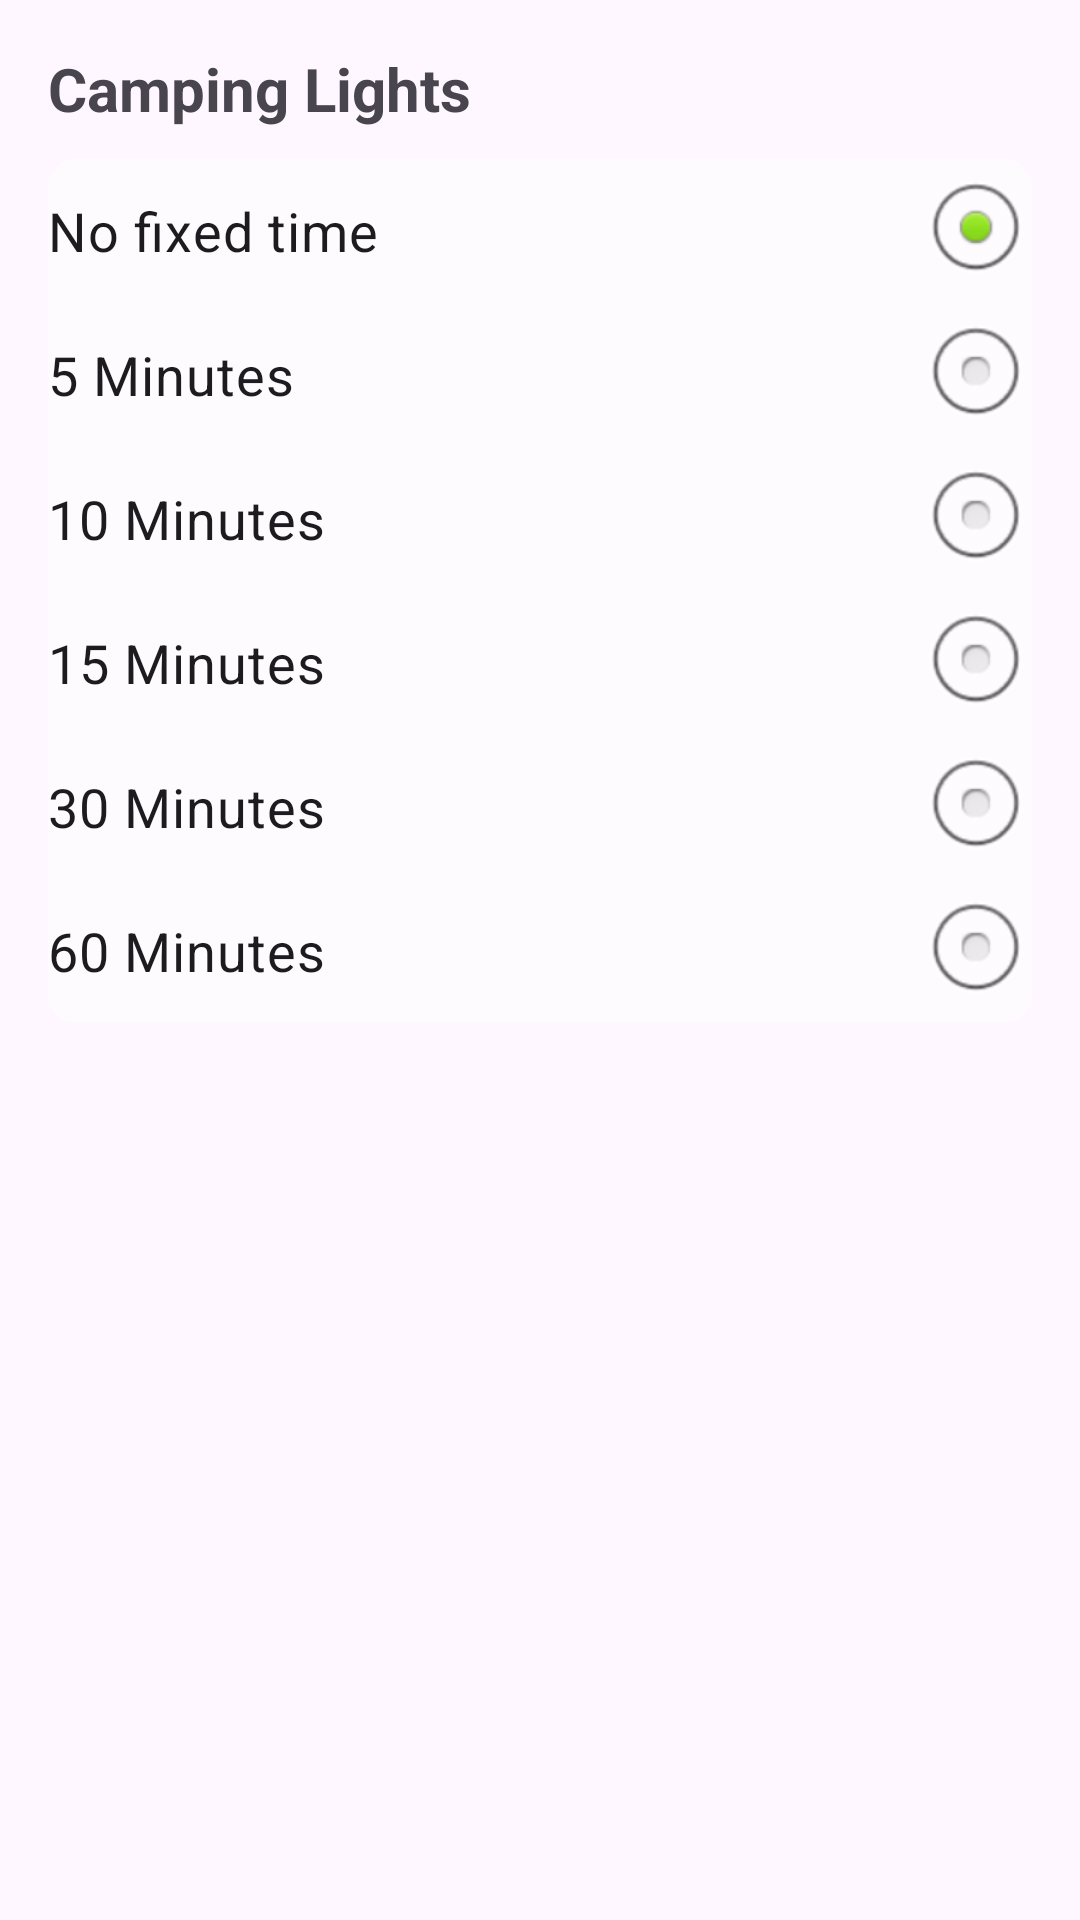

Write the Android layout XML for this screen, with the resource values it uses.
<!-- AndroidManifest.xml: application theme Theme.CampingLight -->
<!-- res/layout/dialog_time_settings.xml -->
<?xml version="1.0" encoding="utf-8"?>
<LinearLayout xmlns:android="http://schemas.android.com/apk/res/android"    android:layout_width="match_parent"    android:layout_height="match_parent"    android:padding="16dp"    android:orientation="vertical">    <TextView        android:id="@+id/textTitle"        android:layout_width="match_parent"        android:layout_height="wrap_content"        android:text="@string/app_name"        android:textSize="20sp"        android:textStyle="bold"        android:paddingBottom="10dp"/>    <RadioGroup        android:id="@+id/camping_lamp_time_settings_menu"        android:layout_width="match_parent"        android:layout_height="wrap_content"        android:background="@drawable/camping_lamp_menu_item_bg"        android:checkedButton="@+id/follow_sys_id"        android:orientation="vertical">        <RadioButton            android:id="@+id/minute_0_id"            android:layout_width="match_parent"            android:layout_height="wrap_content"            android:background="@android:color/transparent"            android:button="@null"            android:drawableRight="@android:drawable/btn_radio"            android:drawablePadding="8dp"            android:layoutDirection="rtl"            android:text="@string/time"            android:textDirection="ltr"            android:checked="true"            android:textSize="18sp" />        <RadioButton            android:id="@+id/minute_5_id"            android:layout_width="match_parent"            android:layout_height="wrap_content"            android:background="@android:color/transparent"            android:button="@null"            android:drawableRight="@android:drawable/btn_radio"            android:drawablePadding="8dp"            android:layoutDirection="rtl"            android:text="@string/time_5"            android:textDirection="ltr"            android:textSize="18sp" />        <RadioButton            android:id="@+id/minute_10_id"            android:layout_width="match_parent"            android:layout_height="wrap_content"            android:background="@android:color/transparent"            android:button="@null"            android:drawableRight="@android:drawable/btn_radio"            android:drawablePadding="8dp"            android:layoutDirection="rtl"            android:text="@string/time_10"            android:textDirection="ltr"            android:textSize="18sp" />        <RadioButton            android:id="@+id/minute_15_id"            android:layout_width="match_parent"            android:layout_height="wrap_content"            android:background="@android:color/transparent"            android:button="@null"            android:drawableRight="@android:drawable/btn_radio"            android:drawablePadding="8dp"            android:layoutDirection="rtl"            android:text="@string/time_15"            android:textDirection="ltr"            android:textSize="18sp" />        <RadioButton            android:id="@+id/minute_30_id"            android:layout_width="match_parent"            android:layout_height="wrap_content"            android:background="@android:color/transparent"            android:button="@null"            android:drawableRight="@android:drawable/btn_radio"            android:drawablePadding="8dp"            android:layoutDirection="rtl"            android:text="@string/time_30"            android:textDirection="ltr"            android:textSize="18sp" />        <RadioButton            android:id="@+id/minute_60_id"            android:layout_width="match_parent"            android:layout_height="wrap_content"            android:background="@android:color/transparent"            android:button="@null"            android:drawableRight="@android:drawable/btn_radio"            android:drawablePadding="8dp"            android:layoutDirection="rtl"            android:text="@string/time_60"            android:textDirection="ltr"            android:textSize="18sp" />    </RadioGroup></LinearLayout>
<!-- resources referenced by this layout -->
<resources>
  <!-- drawable camping_lamp_menu_item_bg (drawable) -->
  <?xml version="1.0" encoding="utf-8"?>
  <shape xmlns:android="http://schemas.android.com/apk/res/android" android:shape="rectangle">
      <corners android:radius="10dp"/>
      <solid android:color="#80ffffff"/>
  </shape>
  <string name="app_name">Camping Lights</string>
  <string name="time">No fixed time</string>
  <string name="time_10">10 Minutes</string>
  <string name="time_15">15 Minutes</string>
  <string name="time_30">30 Minutes</string>
  <string name="time_5">5 Minutes</string>
  <string name="time_60">60 Minutes</string>
  <style name="Theme.CampingLight" parent="Base.Theme.CampingLight" />
  <style name="Base.Theme.CampingLight" parent="Theme.Material3.DayNight.NoActionBar">
          
          
      </style>
</resources>
